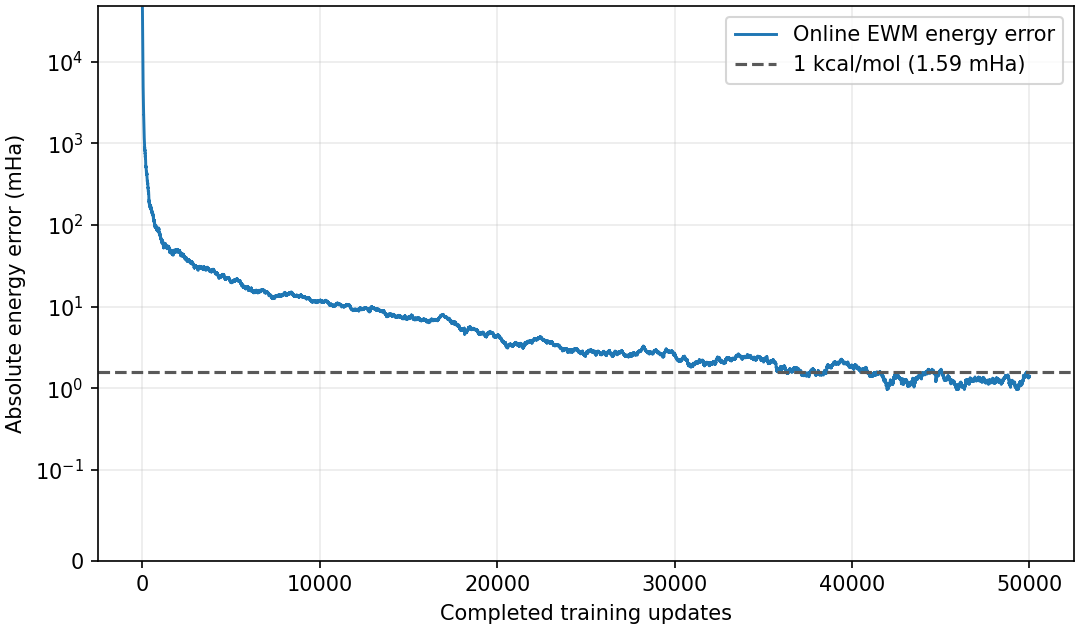

The data file committed next to this chart (first rows):
completed_updates, energy_ewm_Ha, absolute_energy_error_mHa
1, -34.36, 45461
2, -34.98, 44844
3, -36.74, 43090
4, -38.48, 41348
5, -41.13, 38690
6, -43.61, 36211
7, -46.14, 33680
8, -48.73, 31093
9, -51.65, 28179
10, -53.81, 26017
11, -55.66, 24162
12, -57.43, 22391
13, -58.97, 20850
14, -60.81, 19015
15, -62.05, 17779
16, -63.3, 16521
17, -64.67, 15154
18, -65.56, 14262
19, -66.46, 13367
20, -67.47, 12354
21, -68.25, 11571
22, -68.5, 11329
23, -69.38, 10445
24, -69.92, 9906
25, -70.32, 9500
26, -70.66, 9168
27, -71.1, 8727
28, -71.5, 8325
29, -71.95, 7873
30, -72.35, 7480
31, -72.7, 7128
32, -72.99, 6838
33, -73.22, 6602
34, -73.54, 6286
35, -73.76, 6063
36, -73.87, 5953
37, -73.98, 5842
38, -74.21, 5618
39, -74.38, 5441
40, -74.55, 5274
41, -74.75, 5075
42, -74.88, 4947
43, -74.99, 4836
44, -75.17, 4655
45, -75.15, 4674
46, -75.19, 4633
47, -75.37, 4455
48, -75.53, 4293
49, -75.7, 4129
50, -75.88, 3942
51, -76.03, 3798
52, -76.11, 3713
53, -76.22, 3606
54, -76.35, 3474
55, -76.44, 3383
56, -76.58, 3249
57, -76.66, 3165
58, -76.77, 3058
59, -76.82, 3005
60, -76.89, 2932
... 49,940 more rows
